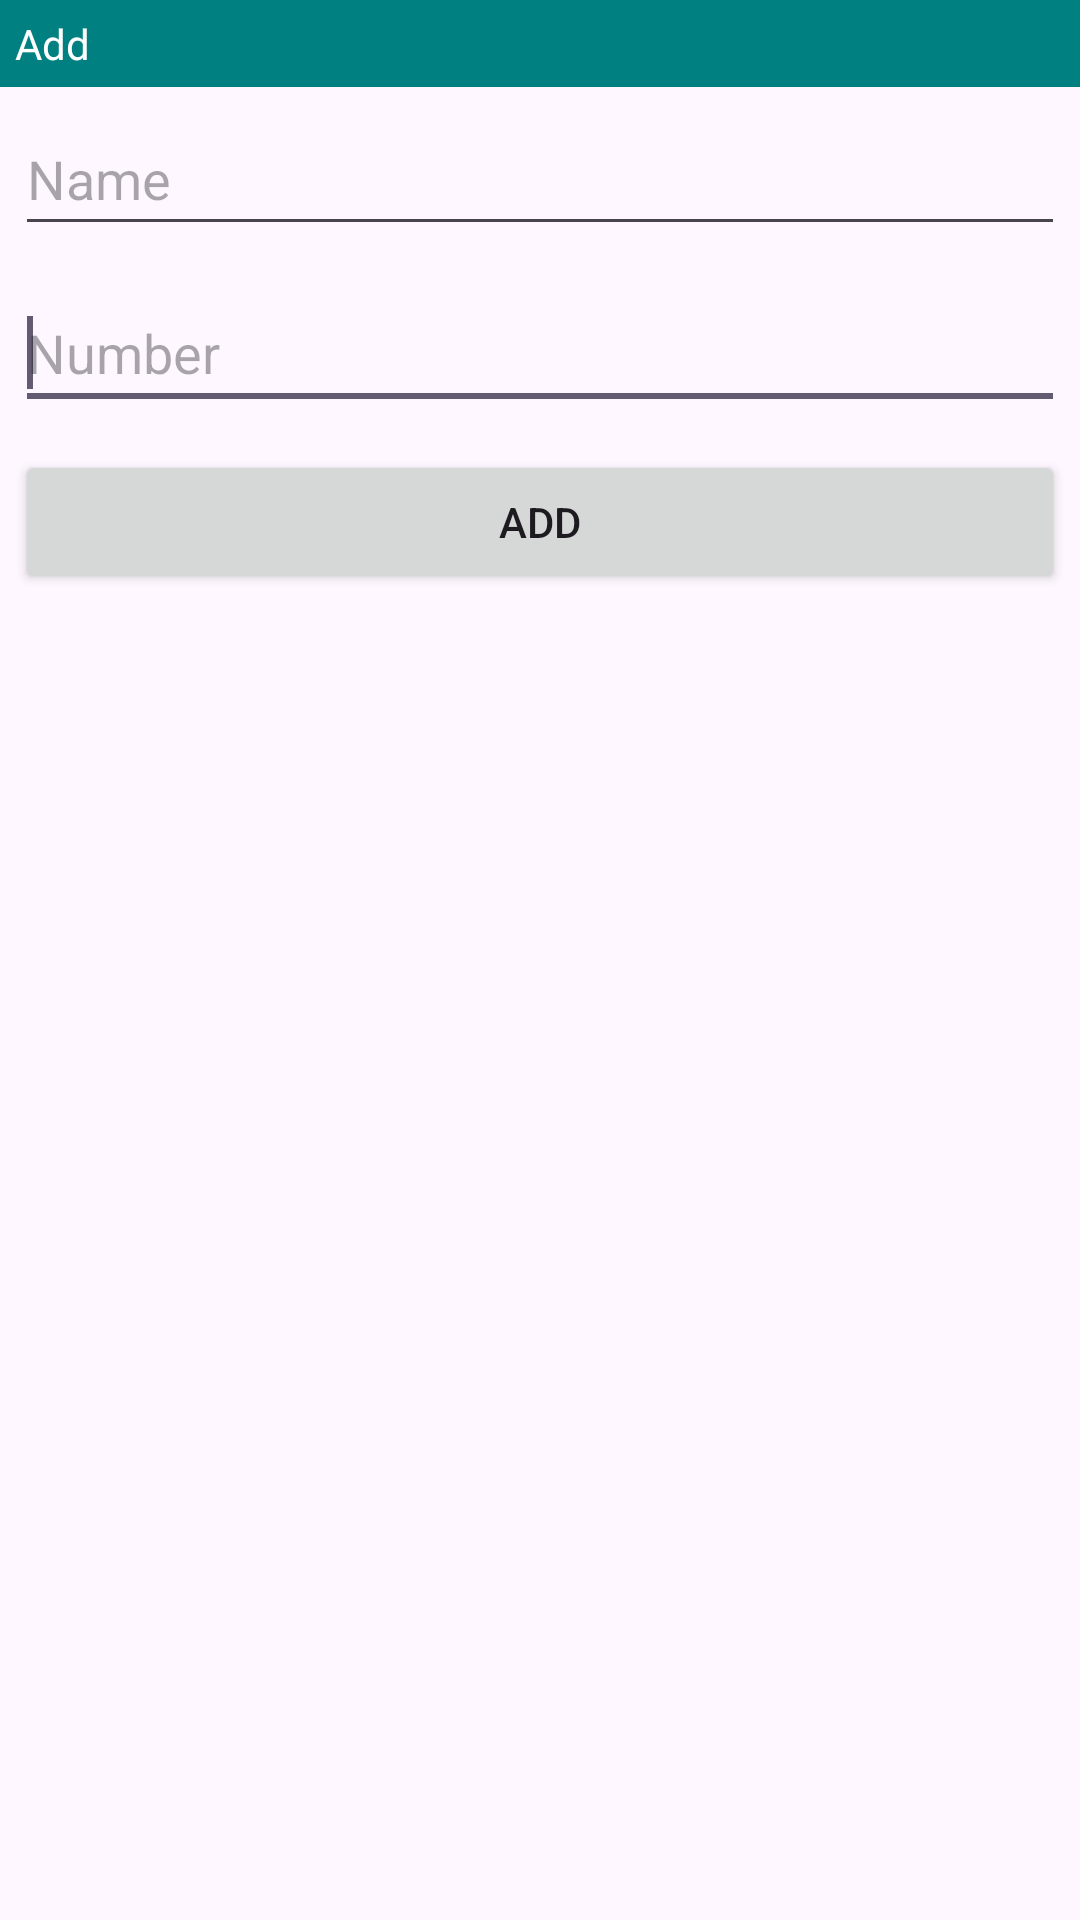

This screen was rendered from an Android layout file. Write that file and the resources it references.
<!-- AndroidManifest.xml: application theme Theme.MyApplication -->
<!-- res/layout/writefile.xml -->
<?xml version="1.0" encoding="utf-8"?>
<RelativeLayout xmlns:android="http://schemas.android.com/apk/res/android"
    xmlns:app="http://schemas.android.com/apk/res-auto"
    xmlns:tools="http://schemas.android.com/tools"
    android:layout_width="match_parent"
    android:layout_height="match_parent"
    tools:context=".MainActivity">
    <TextView
        android:id="@+id/textView1"
        android:layout_width="wrap_content"
        android:layout_height="wrap_content"
        android:layout_alignParentLeft="true"
        android:layout_alignParentRight="true"
        android:background="#008080"
        android:padding="5dp"
        android:text="Add"
        android:textColor="#fff" />

    <EditText
        android:id="@+id/editText1"
        android:layout_width="wrap_content"
        android:layout_height="wrap_content"
        android:layout_below="@+id/textView1"
        android:layout_alignParentLeft="true"
        android:layout_alignParentRight="true"
        android:layout_marginStart="5dp"
        android:layout_marginTop="5dp"
        android:layout_marginEnd="5dp"
        android:layout_marginBottom="5dp"
        android:ems="10"
        android:hint="Name"
        android:minHeight="48dp">

        <requestFocus />
    </EditText>

    <EditText
        android:id="@+id/editText2"
        android:layout_width="wrap_content"
        android:layout_height="wrap_content"
        android:layout_below="@+id/editText1"
        android:layout_alignParentLeft="true"
        android:layout_alignParentRight="true"
        android:layout_marginStart="5dp"
        android:layout_marginTop="5dp"
        android:layout_marginEnd="5dp"
        android:layout_marginBottom="5dp"
        android:ems="10"
        android:hint="Number"
        android:minHeight="48dp">

        <requestFocus />
    </EditText>
    <Button
        android:id="@+id/button1"
        android:layout_width="wrap_content"
        android:layout_height="wrap_content"
        android:layout_alignParentLeft="true"
        android:layout_alignParentRight="true"
        android:layout_below="@+id/editText2"
        android:text="Add"
        android:onClick="WriteBtn"
        android:layout_margin="5dp"/>
</RelativeLayout>
<!-- resources referenced by this layout -->
<resources>
  <style name="Theme.MyApplication" parent="Base.Theme.MyApplication" />
  <style name="Base.Theme.MyApplication" parent="Theme.Material3.DayNight.NoActionBar">
          
          
          <item name="android:windowFullscreen">true</item>
      </style>
</resources>
